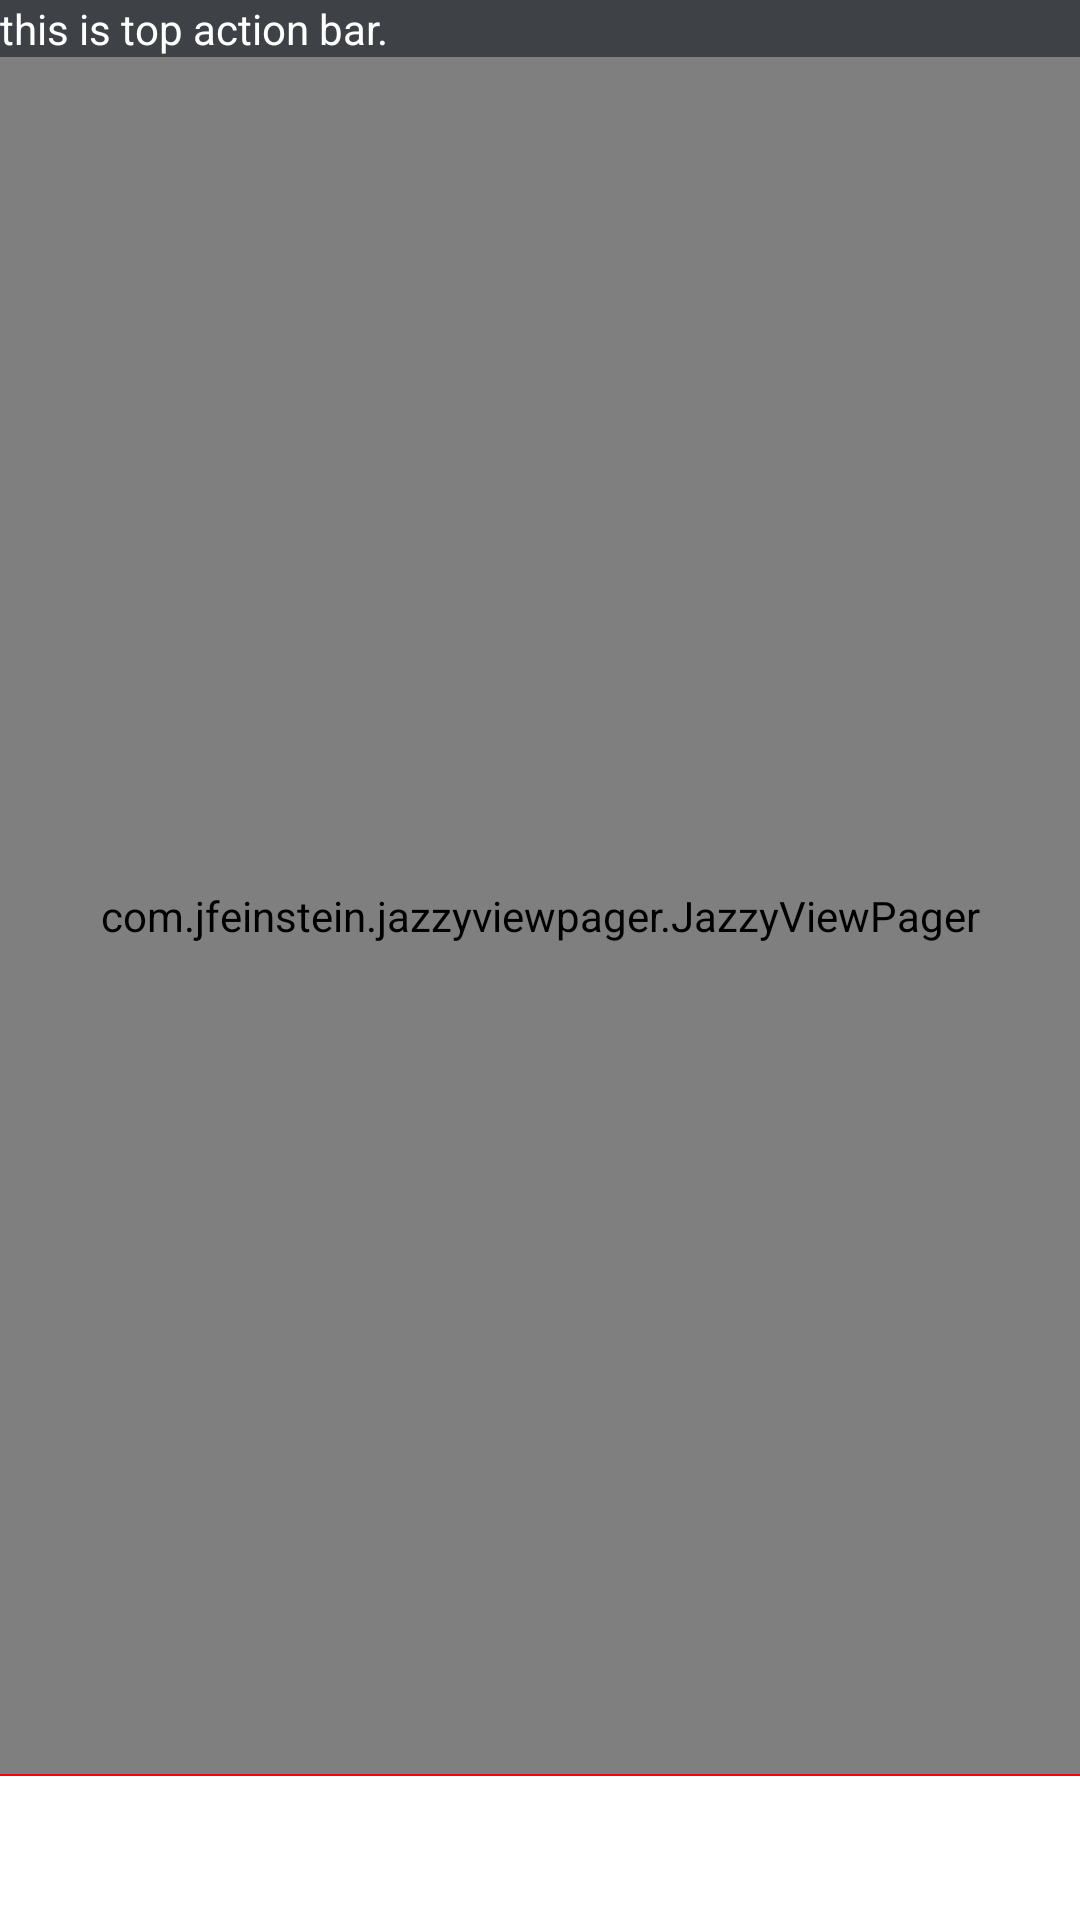

Write the Android layout XML for this screen, with the resource values it uses.
<!-- AndroidManifest.xml: application theme AppTheme -->
<!-- res/layout/activity_fragment_main_tab.xml -->
<LinearLayout
    xmlns:android="http://schemas.android.com/apk/res/android"
    android:layout_width="match_parent"
    android:layout_height="match_parent"
    android:orientation="vertical">

    <LinearLayout
        android:background="@color/oak_black"
        android:layout_width="match_parent"
        android:layout_height="wrap_content">
        <TextView
            android:textColor="@color/white"
            android:layout_width="match_parent"
            android:text="this is top action bar."
            android:layout_height="match_parent" />
    </LinearLayout>

    
    <TabHost
        android:id="@android:id/tabhost"
        android:layout_width="match_parent"
        android:layout_height="match_parent"
        >
        <LinearLayout
            android:layout_width="match_parent"
            android:layout_height="match_parent"
            android:orientation="vertical" >

            
            <FrameLayout
                android:id="@android:id/tabcontent"
                android:layout_width="match_parent"
                android:layout_height="0dp"
                android:layout_weight="1"
                android:background="#FFFFFF"
                android:visibility="gone" >
            </FrameLayout>
            <com.jfeinstein.jazzyviewpager.JazzyViewPager
                android:id="@+id/jazzy_pager"
                android:layout_width="match_parent"
                android:layout_weight="1"
                android:layout_height="0dp">
            </com.jfeinstein.jazzyviewpager.JazzyViewPager>
            
            <LinearLayout
                android:layout_height="0.5dp"
                android:layout_width="fill_parent"
                android:background="@color/red"
                >
            </LinearLayout>
            
            <TabWidget
                android:background="@color/white"
                android:id="@android:id/tabs"
                android:tabStripEnabled="false"
                android:divider="@null"
                android:layout_width="match_parent"
                android:layout_height="48dp"
                />
        </LinearLayout>

    </TabHost>
</LinearLayout>
<!-- resources referenced by this layout -->
<resources>
  <color name="oak_black">#3e4145</color>
  <color name="red">#ff0000</color>
  <color name="white">#ffffff</color>
  <style name="AppTheme" parent="AppBaseTheme" />
  <style name="AppBaseTheme" parent="android:Theme.Light" />
</resources>
